Dataset: dataset (GitHub, dilipraj-dev/AI_Based_Smart_Parking_Occupancy_Detection). Classes: occupied, vacant.

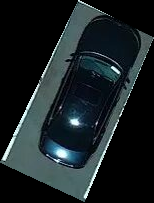
Label: occupied

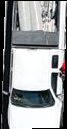
Label: occupied

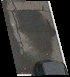
Label: vacant

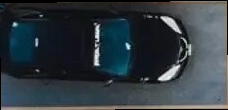
Label: occupied

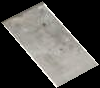
Label: vacant

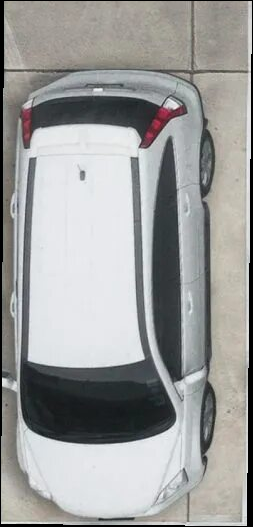
Label: occupied
